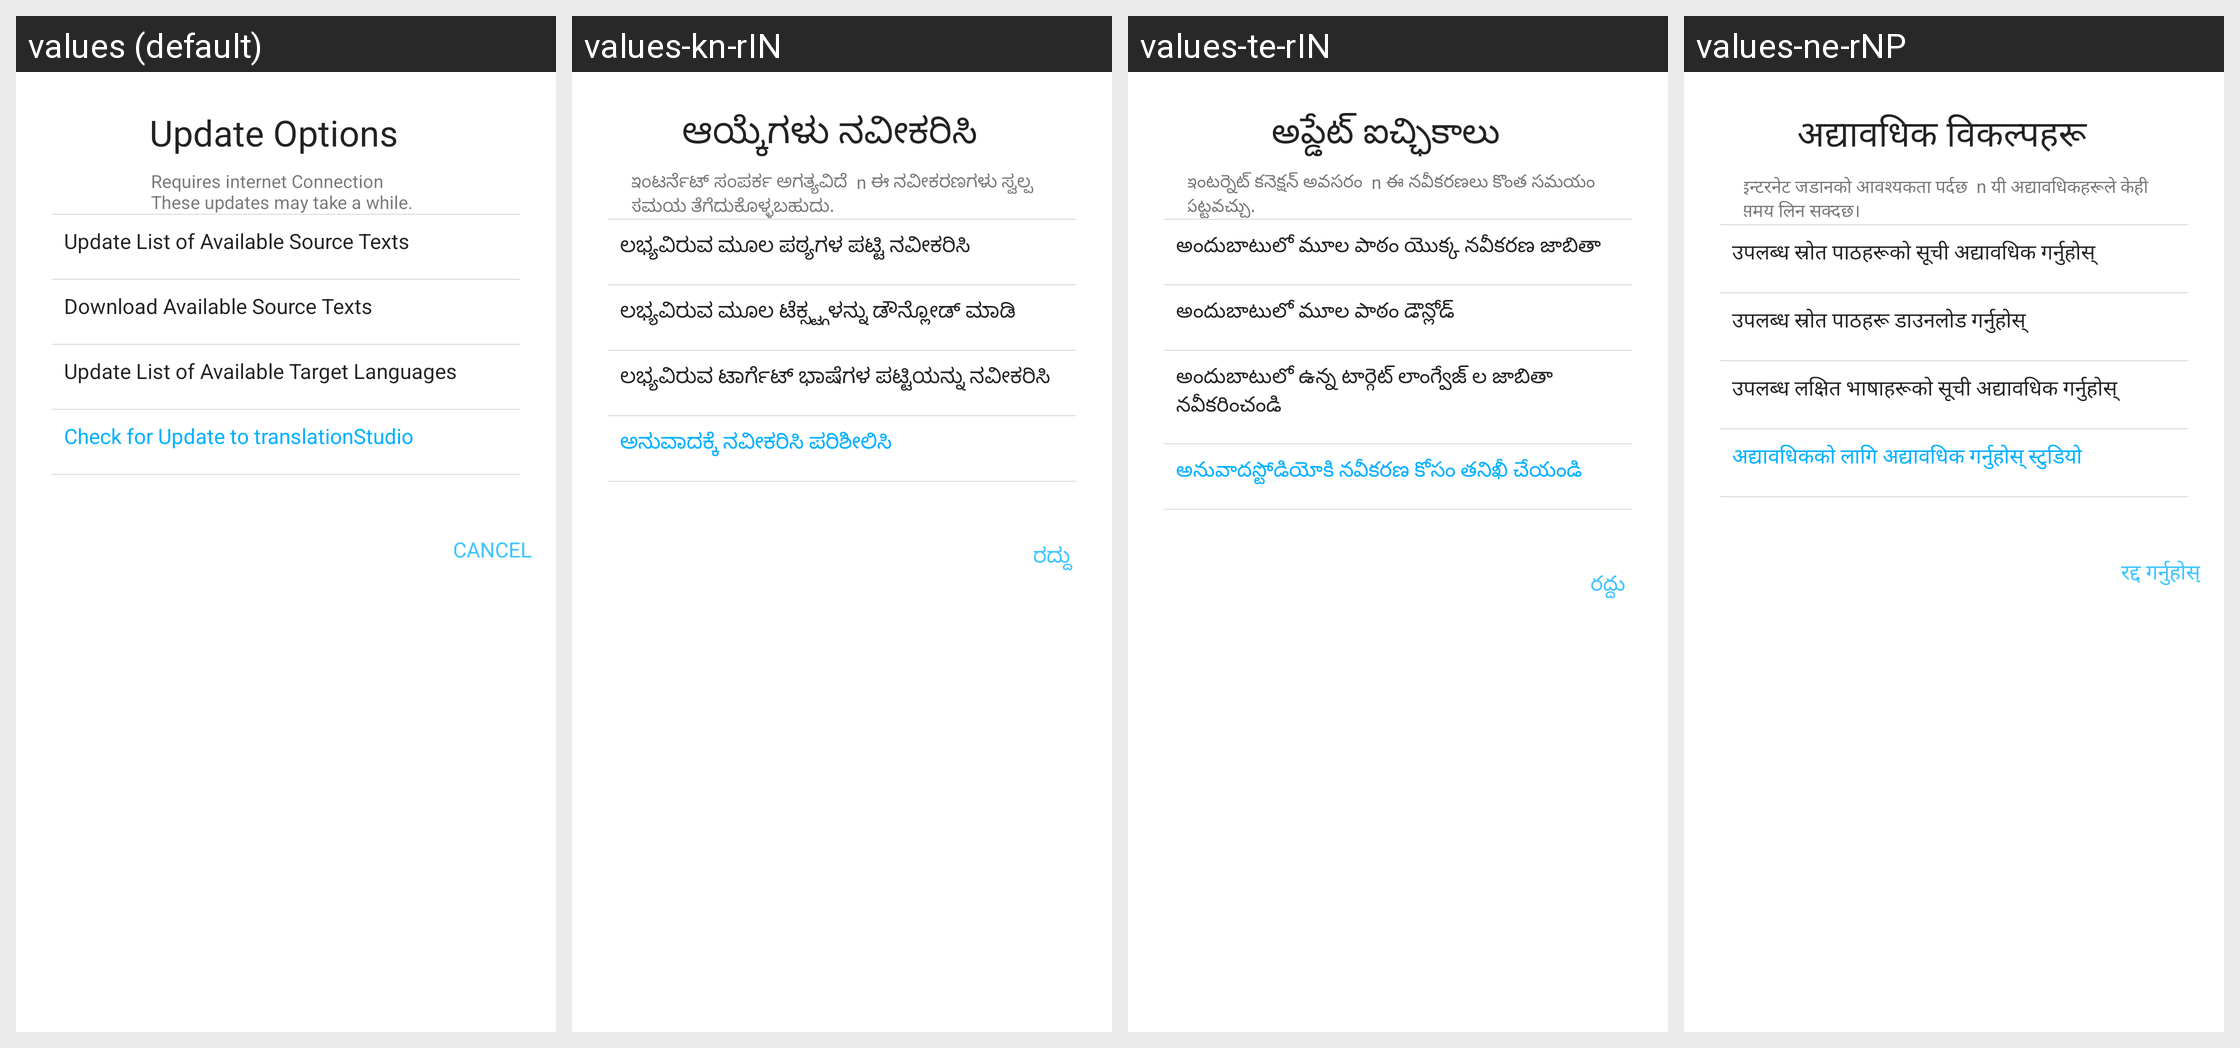

This grid shows one Android layout under several languages. Give, for every string resource on the screen, its name, the default text and each shown locale's text.
Android screen res/layout/dialog_update_library.xml rendered under 4 locales, left to right: values (default), values-kn-rIN, values-te-rIN, values-ne-rNP. Device: Nexus 5 (rendered at 1080×1920; each locale shown at half size, 540×960, under a caption strip naming it); theme AppTheme.
Other locales in the repository, not shown: values-am-rET, values-ar-rSA, values-bn-rBD, values-es-rES, values-fa-rAF, values-fa-rIR, values-fr-rFR, values-gu-rIN, values-ha-rHG, values-hi-rIN, values-in-rID, values-ja-rJP, values-km-rKH, values-ml-rIN, values-mn-rMN, values-mr-rIN, values-my-rMM, values-nl-rNL, values-pa-rIN, values-ps-rAF, values-pt-rPT, values-ru-rRU, values-sw-rKE, values-ta-rIN, values-th-rTH, values-tl-rPH, values-tr-rTR, values-ur-rPK, values-vi-rVN, values-zh-rCN, values-zh-rTW.
Strings drawn on this screen, with the default value and each locale's value (text and hints the layout hard-codes, and strings that could not be matched under every locale, appear in the picture but are not listed):

update_options
  values: Update Options
  values-kn-rIN: ಆಯ್ಕೆಗಳು ನವೀಕರಿಸಿ
  values-te-rIN: అప్డేట్ ఐచ్ఛికాలు
  values-ne-rNP: अद्यावधिक विकल्पहरू

update_menu_requires_internet
  values: Requires internet Connection
      These updates may take a while.
  values-kn-rIN: ಇಂಟರ್ನೆಟ್ ಸಂಪರ್ಕ ಅಗತ್ಯವಿದೆ  n ಈ ನವೀಕರಣಗಳು ಸ್ವಲ್ಪ ಸಮಯ ತೆಗೆದುಕೊಳ್ಳಬಹುದು.
  values-te-rIN: ఇంటర్నెట్ కనెక్షన్ అవసరం  n ఈ నవీకరణలు కొంత సమయం పట్టవచ్చు.
  values-ne-rNP: इन्टरनेट जडानको आवश्यकता पर्दछ  n यी अद्यावधिकहरूले केही समय लिन सक्दछ।

update_source
  values: Update List of Available Source Texts
  values-kn-rIN: ಲಭ್ಯವಿರುವ ಮೂಲ ಪಠ್ಯಗಳ ಪಟ್ಟಿ ನವೀಕರಿಸಿ
  values-te-rIN: అందుబాటులో మూల పాఠం యొక్క నవీకరణ జాబితా
  values-ne-rNP: उपलब्ध स्रोत पाठहरूको सूची अद्यावधिक गर्नुहोस्

download_sources
  values: Download Available Source Texts
  values-kn-rIN: ಲಭ್ಯವಿರುವ ಮೂಲ ಟೆಕ್ಸ್ಟ್ಗಳನ್ನು ಡೌನ್ಲೋಡ್ ಮಾಡಿ
  values-te-rIN: అందుబాటులో మూల పాఠం డౌన్లోడ్
  values-ne-rNP: उपलब्ध स्रोत पाठहरू डाउनलोड गर्नुहोस्

update_languages
  values: Update List of Available Target Languages
  values-kn-rIN: ಲಭ್ಯವಿರುವ ಟಾರ್ಗೆಟ್ ಭಾಷೆಗಳ ಪಟ್ಟಿಯನ್ನು ನವೀಕರಿಸಿ
  values-te-rIN: అందుబాటులో ఉన్న టార్గెట్ లాంగ్వేజ్ ల జాబితా నవీకరించండి
  values-ne-rNP: उपलब्ध लक्षित भाषाहरूको सूची अद्यावधिक गर्नुहोस्

check_app_update
  values: Check for Update to translationStudio
  values-kn-rIN: ಅನುವಾದಕ್ಕೆ ನವೀಕರಿಸಿ ಪರಿಶೀಲಿಸಿ
  values-te-rIN: అనువాదస్టోడియోకి నవీకరణ కోసం తనిఖీ చేయండి
  values-ne-rNP: अद्यावधिकको लागि अद्यावधिक गर्नुहोस् स्टुडियो
